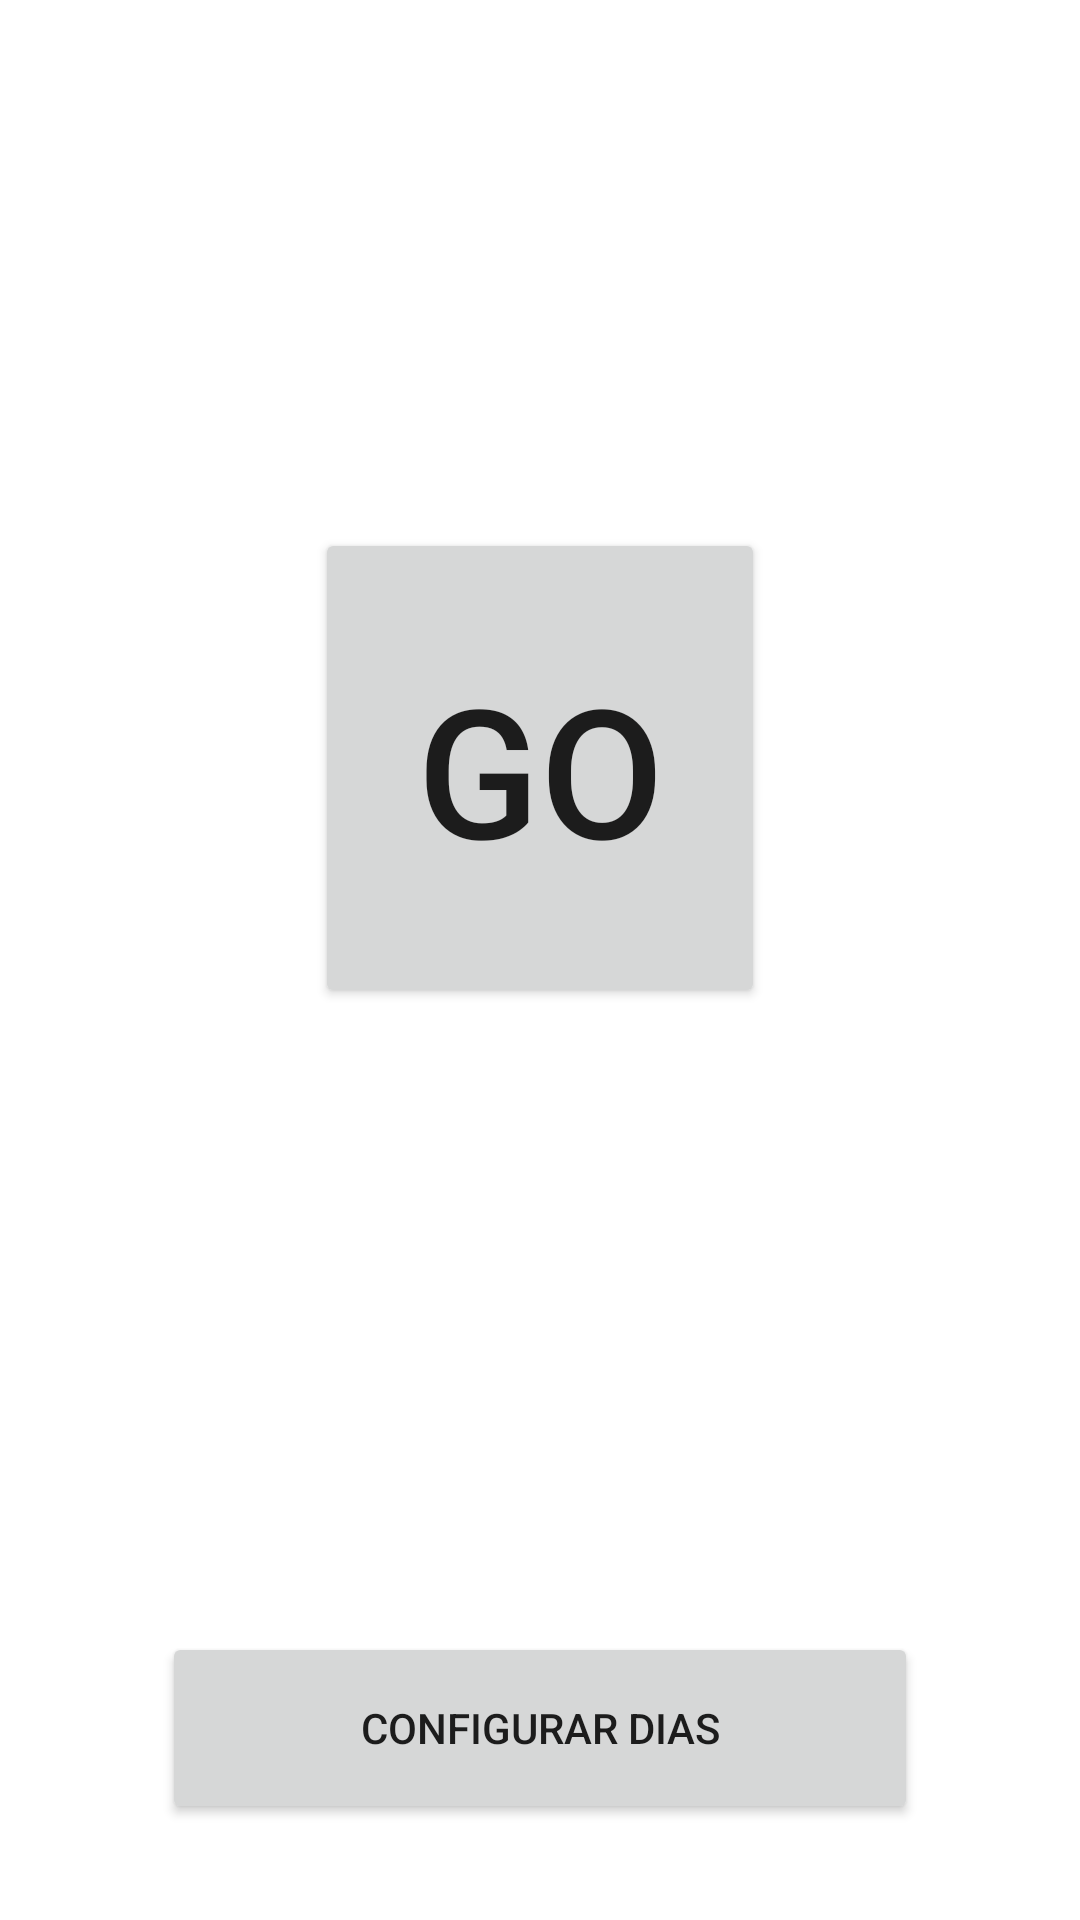

Layout XML and referenced resources for this Android screen:
<!-- AndroidManifest.xml: application theme Theme.WorkoutTracker -->
<!-- res/layout/activity_main.xml -->
<?xml version="1.0" encoding="utf-8"?>
<androidx.constraintlayout.widget.ConstraintLayout xmlns:android="http://schemas.android.com/apk/res/android"
    xmlns:app="http://schemas.android.com/apk/res-auto"
    xmlns:tools="http://schemas.android.com/tools"
    android:layout_width="match_parent"
    android:layout_height="match_parent"
    tools:context=".InicioEntreno">

    <Button
        android:id="@+id/btnGo"
        android:layout_width="150dp"
        android:layout_height="160dp"
        android:layout_margin="0dp"
        android:padding="0dp"
        android:text="GO"
        android:textSize="60sp"
        app:cornerRadius="1000dp"
        app:layout_constraintBottom_toTopOf="@+id/guideline2"
        app:layout_constraintEnd_toEndOf="parent"
        app:layout_constraintStart_toStartOf="parent"
        app:layout_constraintTop_toTopOf="parent" />

    <Button
        android:id="@+id/btnConfigurar"
        android:layout_width="0dp"
        android:layout_height="0dp"
        android:text="@string/configurar"
        app:layout_constraintBottom_toBottomOf="parent"
        app:layout_constraintEnd_toEndOf="parent"
        app:layout_constraintHeight_percent="0.1"
        app:layout_constraintStart_toStartOf="parent"
        app:layout_constraintTop_toTopOf="@+id/guideline2"
        app:layout_constraintWidth_percent="0.7" />

    <androidx.constraintlayout.widget.Guideline
        android:id="@+id/guideline2"
        android:layout_width="wrap_content"
        android:layout_height="wrap_content"
        android:orientation="horizontal"
        app:layout_constraintGuide_percent="0.8" />

</androidx.constraintlayout.widget.ConstraintLayout>
<!-- resources referenced by this layout -->
<resources>
  <string name="configurar">Configurar dias</string>
  <style name="Theme.WorkoutTracker" parent="Theme.MaterialComponents.DayNight.NoActionBar">
          
          <item name="colorPrimary">@color/purple_500</item>
          <item name="colorPrimaryVariant">@color/purple_700</item>
          <item name="colorOnPrimary">@color/white</item>
          
          <item name="colorSecondary">@color/teal_200</item>
          <item name="colorSecondaryVariant">@color/teal_700</item>
          <item name="colorOnSecondary">@color/black</item>
          
          
          <item name="android:statusBarColor" tools:targetApi="l">?attr/colorOnPrimary</item>
          <item name="android:windowLightStatusBar" tools:targetApi="m">true</item>
          
      </style>
  <!-- not gathered from this repository: default colours our renderer supplied (Android Studio template values) -->
  <color name="purple_500">#FF6200EE</color>
  <color name="purple_700">#FF3700B3</color>
  <color name="teal_200">#FF03DAC5</color>
  <color name="teal_700">#FF018786</color>
  <color name="black">#FF000000</color>
  <color name="white">#FFFFFFFF</color>
</resources>
